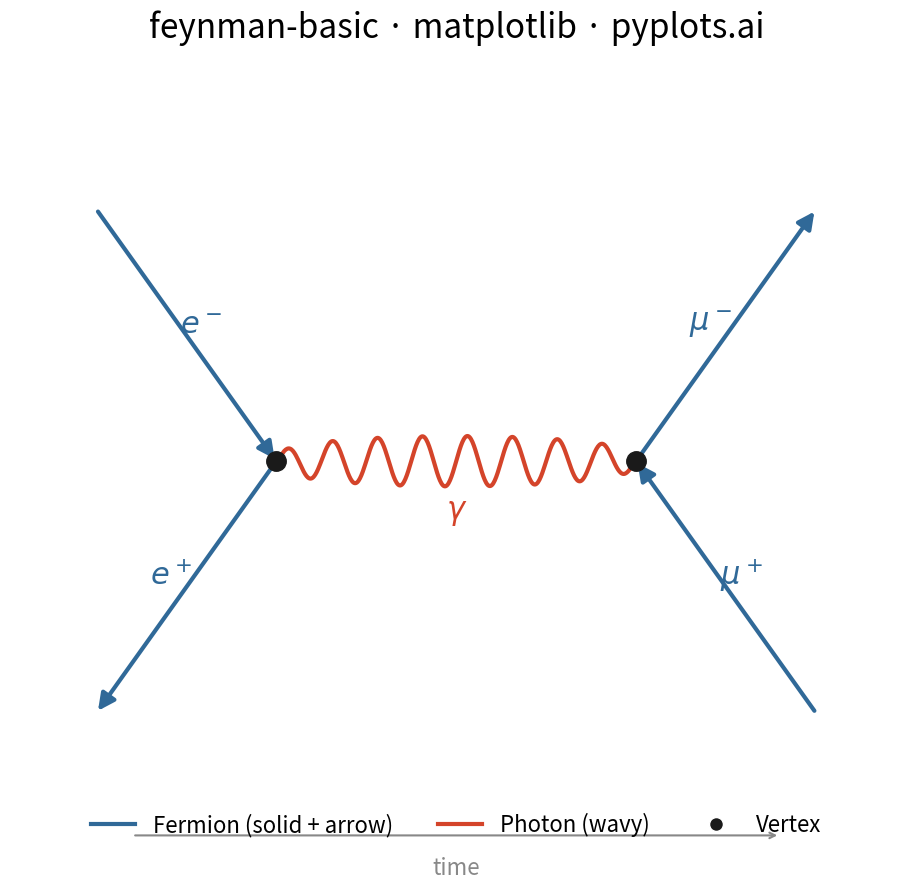

Reproduce this figure in Python.
"""pyplots.ai
feynman-basic: Feynman Diagram for Particle Interactions
Library: matplotlib | Python 3.13
Quality: pending | Created: 2026-03-07
"""

import matplotlib.pyplot as plt
import numpy as np


# Data - Electron-positron annihilation: e- + e+ -> gamma -> mu- + mu+
vertices = {"v1": (0.25, 0.5), "v2": (0.75, 0.5)}

propagators = [
    {"from": (0.0, 0.85), "to": "v1", "type": "fermion", "label": r"$e^-$", "arrow_forward": True},
    {"from": (0.0, 0.15), "to": "v1", "type": "fermion", "label": r"$e^+$", "arrow_forward": False},
    {"from": "v1", "to": "v2", "type": "photon", "label": r"$\gamma$"},
    {"from": "v2", "to": (1.0, 0.85), "type": "fermion", "label": r"$\mu^-$", "arrow_forward": True},
    {"from": "v2", "to": (1.0, 0.15), "type": "fermion", "label": r"$\mu^+$", "arrow_forward": False},
]

# Plot
fig, ax = plt.subplots(figsize=(16, 9))
ax.set_xlim(-0.12, 1.12)
ax.set_ylim(-0.05, 1.05)
ax.set_aspect("equal")

for prop in propagators:
    start = vertices[prop["from"]] if isinstance(prop["from"], str) else prop["from"]
    end = vertices[prop["to"]] if isinstance(prop["to"], str) else prop["to"]
    sx, sy = start
    ex, ey = end
    mx, my = (sx + ex) / 2, (sy + ey) / 2
    dx, dy = ex - sx, ey - sy

    if prop["type"] == "fermion":
        arrow_forward = prop.get("arrow_forward", True)
        if arrow_forward:
            ax.annotate(
                "",
                xy=(ex, ey),
                xytext=(sx, sy),
                arrowprops={"arrowstyle": "-|>", "color": "#306998", "lw": 3, "mutation_scale": 25},
            )
        else:
            ax.annotate(
                "",
                xy=(sx, sy),
                xytext=(ex, ey),
                arrowprops={"arrowstyle": "-|>", "color": "#306998", "lw": 3, "mutation_scale": 25},
            )

        offset_x = -dy * 0.06
        offset_y = dx * 0.06
        ax.text(
            mx + offset_x,
            my + offset_y,
            prop["label"],
            fontsize=22,
            ha="center",
            va="center",
            color="#306998",
            fontweight="bold",
        )

    elif prop["type"] == "photon":
        length = np.sqrt(dx**2 + dy**2)
        t = np.linspace(0, 1, 500)
        wave_amp = 0.035
        n_waves = 8

        base_x = sx + t * dx
        base_y = sy + t * dy
        perp_x, perp_y = -dy / length, dx / length

        wave = wave_amp * np.sin(2 * np.pi * n_waves * t)
        envelope = np.sin(np.pi * t) ** 0.3
        wave *= envelope

        ax.plot(base_x + wave * perp_x, base_y + wave * perp_y, color="#D4442A", lw=3, solid_capstyle="round")
        ax.text(
            mx - perp_x * 0.07,
            my - perp_y * 0.07,
            prop["label"],
            fontsize=22,
            ha="center",
            va="center",
            color="#D4442A",
            fontweight="bold",
        )

for vx, vy in vertices.values():
    ax.plot(vx, vy, "o", color="#1a1a1a", markersize=14, zorder=5)

# Style
ax.set_title("feynman-basic \u00b7 matplotlib \u00b7 pyplots.ai", fontsize=24, fontweight="medium", pad=20)
ax.axis("off")

fermion_patch = plt.Line2D([0], [0], color="#306998", lw=3, label="Fermion (solid + arrow)")
photon_patch = plt.Line2D([0], [0], color="#D4442A", lw=3, label="Photon (wavy)")
vertex_patch = plt.Line2D(
    [0], [0], marker="o", color="w", markerfacecolor="#1a1a1a", markersize=10, lw=0, label="Vertex"
)
ax.legend(handles=[fermion_patch, photon_patch, vertex_patch], fontsize=16, loc="lower center", ncol=3, frameon=False)

ax.annotate("", xy=(0.95, -0.02), xytext=(0.05, -0.02), arrowprops={"arrowstyle": "->", "color": "#888888", "lw": 1.5})
ax.text(0.5, -0.05, "time", fontsize=16, ha="center", va="top", color="#888888", style="italic")

plt.tight_layout()
plt.savefig("plot.png", dpi=300, bbox_inches="tight")
